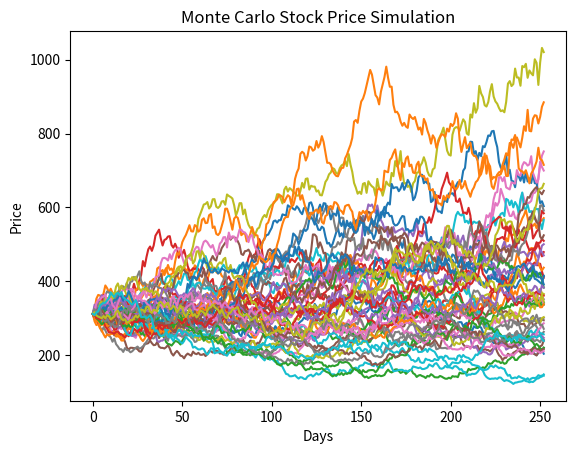

Reproduce this figure in Python.
import numpy as np 
import matplotlib.pyplot as plt 

S0 = 312
mu = 0.25 
sigma = 0.45
T = 1 
dt = 1/252
N = int(T/dt)
simulations = 50


for i in range(simulations):
    prices = [S0]
    for _ in range(N):
        shock = np.random.normal(loc=(mu*dt), scale=(sigma*np.sqrt(dt)))
        prices.append(prices[-1] * np.exp(shock))
    
    # This plots each individual line to the same background
    plt.plot(prices)

# EVERYTHING BELOW MUST BE OUTDENTED (All the way to the left)
plt.title("Monte Carlo Stock Price Simulation")
plt.xlabel("Days")
plt.ylabel("Price")
plt.show() # This opens the window only after ALL lines are drawn
